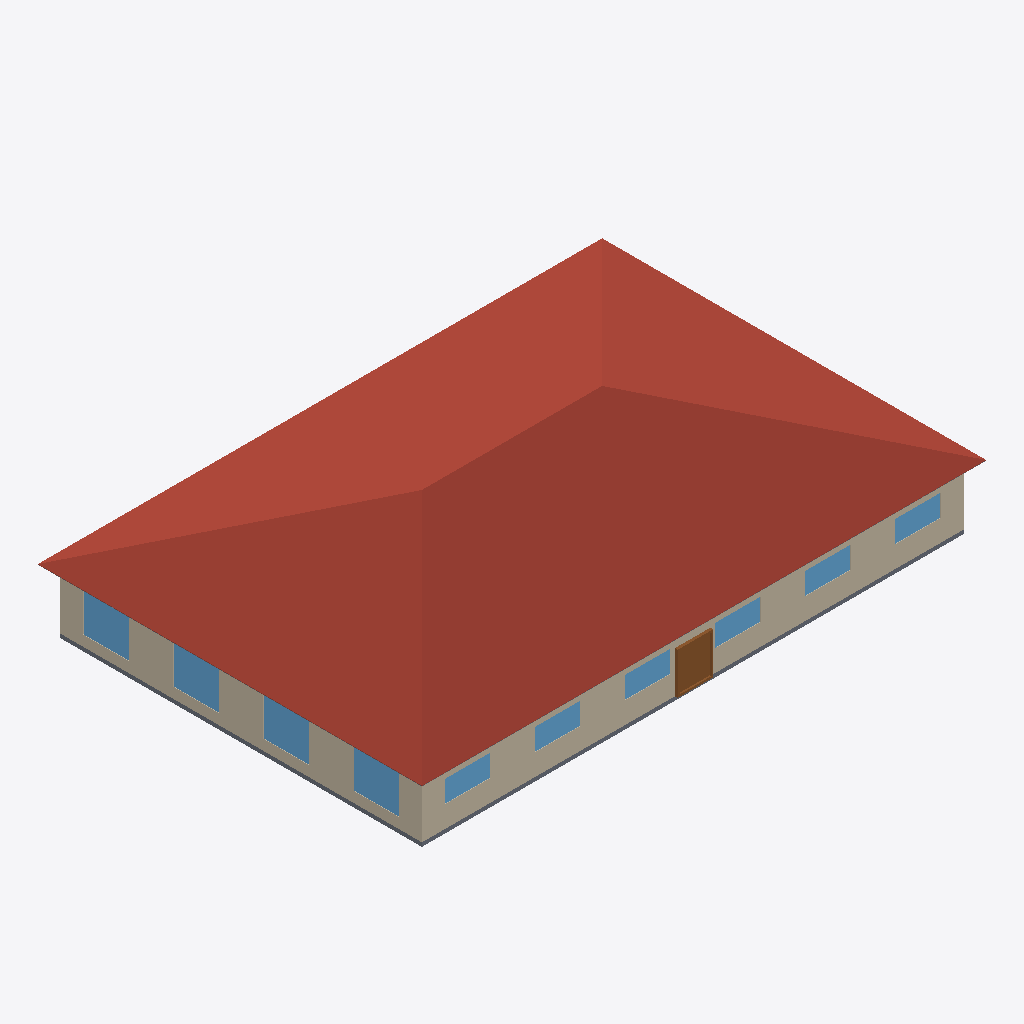
Isometric view of an IFC building model (IFC-SPF (STEP), schema IFC4, length unit metre), seen from the south-west, elements coloured by IFC class: 10 windows (light blue), 4 roofs (red-brown), 3 walls (beige), 2 slabs (grey), 1 door (brown).
Extent 28.9 m × 19.7 m × 6.6 m (x, y, z). Elements (41): 20 IfcWindow, 12 IfcWall, 4 IfcRoof, 3 IfcDoor, 2 IfcSlab.

HEADER;
FILE_DESCRIPTION(('ViewDefinition [CoordinationView]'),'2;1');
FILE_NAME('small_office.ifc','2024-09-09T21:28:56',(''),(''),'IfcOpenShell 0.7.0','IfcOpenShell 0.7.0','');
FILE_SCHEMA(('IFC4'));
ENDSEC;
DATA;
#23=IFCPROJECT('2yUCyZKkz4kBtjghxnDyhX',#5,'ASHRAE901_OfficeSmall_STD2022_Miami','','','Project002','',(#21),#19);
#24=IFCSITE('2PBPZlMbX0LPqtR2PL$NPm',#5,'Site','',$,$,$,'Site',.COMPLEX.,$,$,$,$,$);
#25=IFCBUILDING('1nF0b0gVPFs8KigrZAk9Zd',#5,'Building','',$,$,$,'Building',.COMPLEX.,$,$,$);
#26=IFCBUILDINGSTOREY('35AHTBHGz5f8vb8hApTGmK',#5,'Ground_level','',$,$,$,'Floor',.COMPLEX.,$);
#1792=IFCBUILDINGSTOREY('1JyZTyhPD1LBtmBFwFe$fo',#5,'Attic_level','',$,$,$,'Floor',.ELEMENT.,$);
#1876=IFCROOF('15HwQuKTX2$hlWqEqpxeq1',#5,'Attic_roof_south','',$,#40,#1875,$,.FLAT_ROOF.);
#1902=IFCROOF('3U0j_6nbP2AuEgNavOE3X7',#5,'Attic_roof_west','',$,#40,#1901,$,.FLAT_ROOF.);
#1819=IFCROOF('3MJ6HySS12VOSL18vWEE8q',#5,'Attic_roof_north','',$,#40,#1818,$,.FLAT_ROOF.);
#1846=IFCROOF('24LQ1ZSjjCxuRYXPjQKOdG',#5,'Attic_roof_east','',$,#40,#1845,$,.FLAT_ROOF.);
#1267=IFCWALL('1wYxBe$C9AUw1r5UfOoFz6',#5,'Perimeter_ZN_1_wall_south','',$,#40,#1266,$,.MOVABLE.);
#80=IFCWALL('0OZcT0NHnAQ8dytt4Pjt6y',#5,'Perimeter_ZN_4_wall_west','',$,#40,#79,$,.MOVABLE.);
#56=IFCSLAB('39CNaCI4nCjOCTudlvzQ8R',#5,'floor','',$,#40,#55,$,.FLOOR.);
#308=IFCWINDOW('3vAkMRaUb0qxBi43k3xguM',#5,'Perimeter_ZN_4_wall_west_Window_4','',$,#40,#307,$,1523.0,1830.0,.WINDOW.,.SINGLE_PANEL.,$);
#317=IFCWINDOW('3RazIvcGPDl8swX5jb10Rw',#5,'Perimeter_ZN_4_wall_west_Window_3','',$,#40,#316,$,1523.0,1830.0,.WINDOW.,.SINGLE_PANEL.,$);
#333=IFCWINDOW('2KWlQp58f8fPTGbo6eGtPk',#5,'Perimeter_ZN_4_wall_west_Window_1','',$,#40,#332,$,1523.0,1830.0,.WINDOW.,.SINGLE_PANEL.,$);
#325=IFCWINDOW('2LCoNHvnTA0PjfKavmdHQW',#5,'Perimeter_ZN_4_wall_west_Window_2','',$,#40,#324,$,1523.0,1830.0,.WINDOW.,.SINGLE_PANEL.,$);
#1710=IFCDOOR('2O7JiBsoDCt8ykk_nf15Nu',#5,'Perimeter_ZN_1_wall_south_door','',$,#40,#1709,$,2134.0,1830.0,.DOOR.,.SINGLE_SWING_LEFT.,$);
#1591=IFCWINDOW('1bYmNGrvzFuxffhS$DJ4O3',#5,'Perimeter_ZN_1_wall_south_Window_5','',$,#40,#1590,$,1523.0,1830.0,.WINDOW.,.SINGLE_PANEL.,$);
#1599=IFCWINDOW('10L_OThjv6BOKWKcY8sRbQ',#5,'Perimeter_ZN_1_wall_south_Window_4','',$,#40,#1598,$,1523.0,1830.0,.WINDOW.,.SINGLE_PANEL.,$);
#1583=IFCWINDOW('0LoXMrK7X0SRdAp0NohSS5',#5,'Perimeter_ZN_1_wall_south_Window_6','',$,#40,#1582,$,1523.0,1830.0,.WINDOW.,.SINGLE_PANEL.,$);
#1615=IFCWINDOW('204NqbGGf0NPYqFsfuPK5A',#5,'Perimeter_ZN_1_wall_south_Window_2','',$,#40,#1614,$,1523.0,1830.0,.WINDOW.,.SINGLE_PANEL.,$);
#1607=IFCWINDOW('3SL0N8vQz7RuviNMY1c5oV',#5,'Perimeter_ZN_1_wall_south_Window_3','',$,#40,#1606,$,1523.0,1830.0,.WINDOW.,.SINGLE_PANEL.,$);
#1623=IFCWINDOW('1dY9Oq$8v9VeCmiPkMRqKQ',#5,'Perimeter_ZN_1_wall_south_Window_1','',$,#40,#1622,$,1523.0,1830.0,.WINDOW.,.SINGLE_PANEL.,$);
#1925=IFCSLAB('3VbzJqbY92TgvDcrhIGCl0',#5,'Attic_floor','',$,#40,#1924,$,.FLOOR.);
#352=IFCWALL('3b2jkUZ3PD6QEm90FR1uD3',#5,'Perimeter_ZN_2_wall_east','',$,#40,#351,$,.MOVABLE.);
ENDSEC;